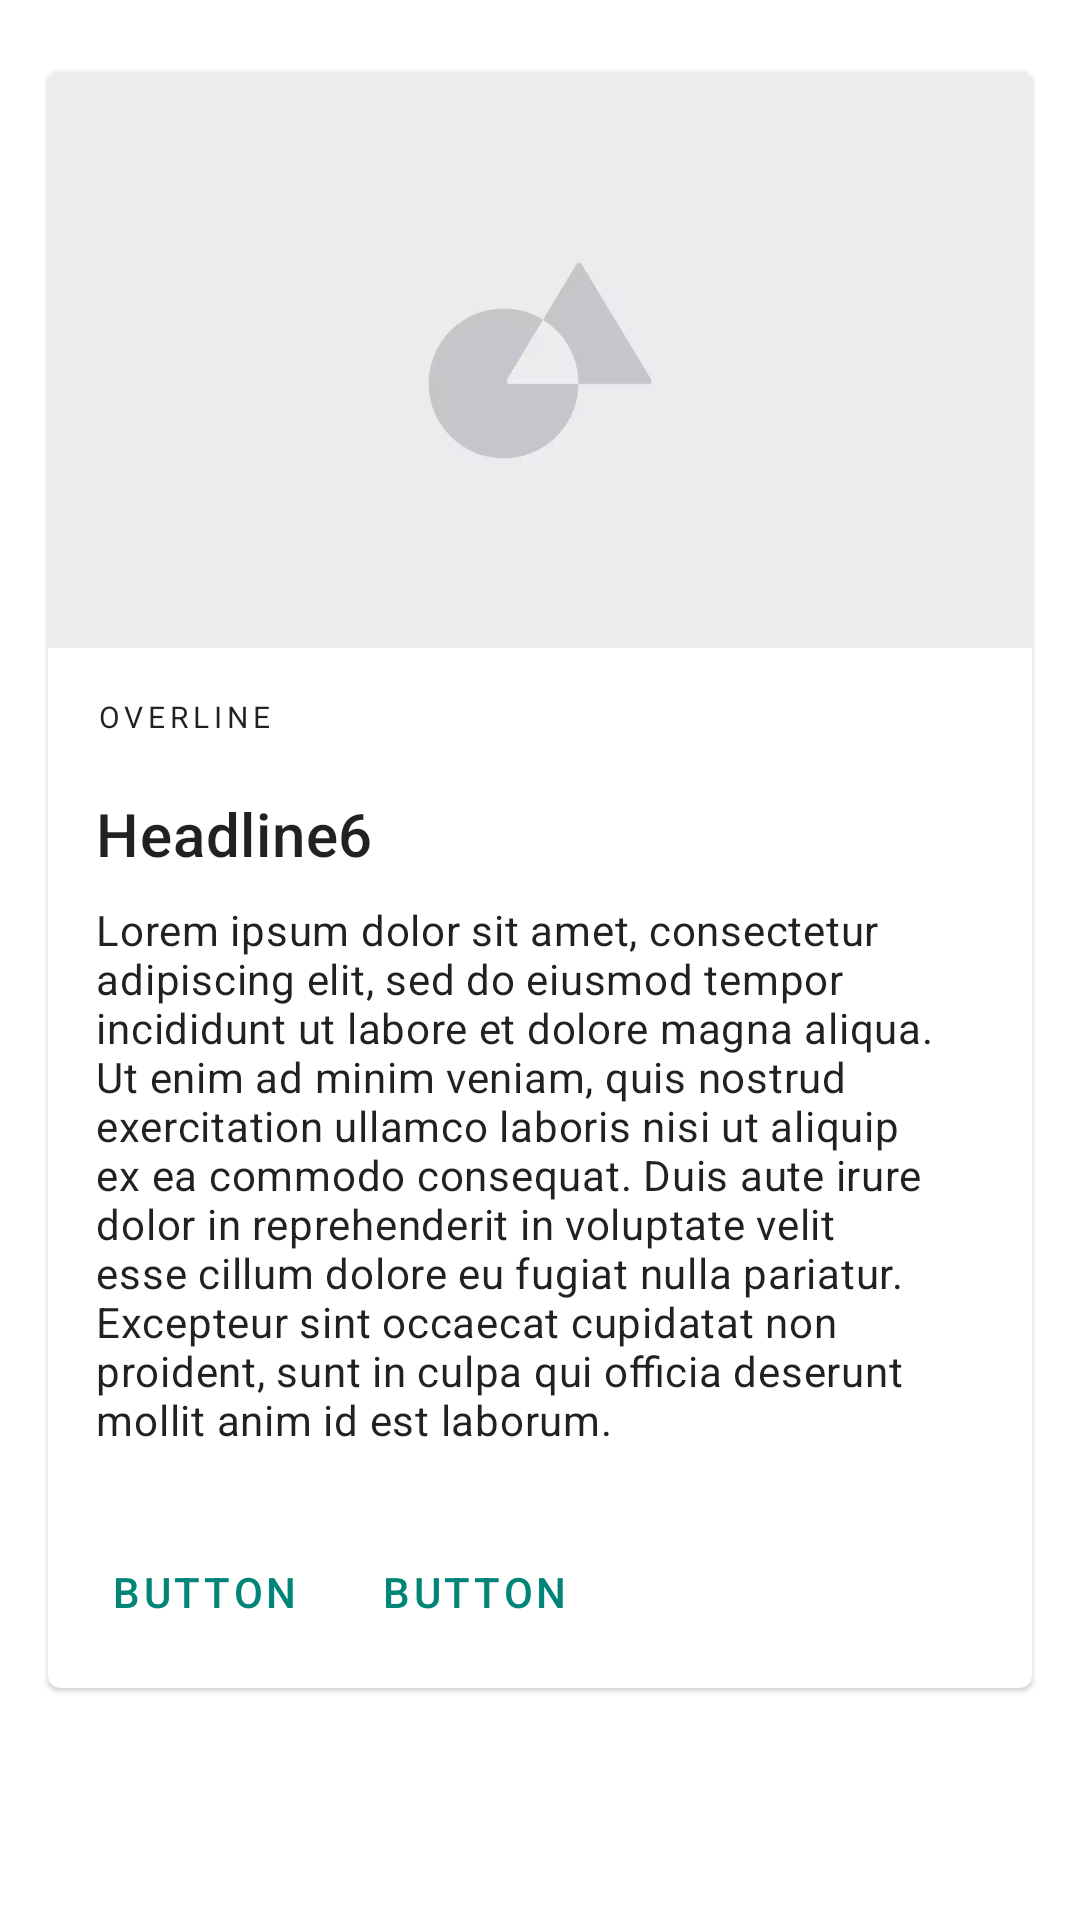

Reconstruct the res/layout file that produces this screen, plus the resources it refers to.
<!-- AndroidManifest.xml: application theme AppTheme -->
<!-- res/layout/component_cards.xml -->
<?xml version="1.0" encoding="utf-8"?>
<androidx.constraintlayout.widget.ConstraintLayout xmlns:android="http://schemas.android.com/apk/res/android"
    xmlns:app="http://schemas.android.com/apk/res-auto"
    android:layout_width="match_parent"
    android:layout_height="wrap_content"
    android:clipToPadding="false"
    android:paddingStart="@dimen/keyline_4"
    android:paddingTop="@dimen/keyline_5"
    android:paddingEnd="@dimen/keyline_4"
    android:paddingBottom="@dimen/keyline_5">

    <com.google.android.material.card.MaterialCardView
        android:id="@+id/card"
        android:layout_width="match_parent"
        android:layout_height="wrap_content"
        app:layout_constraintStart_toStartOf="parent"
        app:layout_constraintTop_toTopOf="parent">

        <androidx.constraintlayout.widget.ConstraintLayout
            android:layout_width="match_parent"
            android:layout_height="wrap_content">

            <ImageView
                android:id="@+id/card_header"
                android:layout_width="match_parent"
                android:layout_height="192dp"
                android:scaleType="centerCrop"
                app:layout_constraintEnd_toEndOf="parent"
                app:layout_constraintStart_toStartOf="parent"
                app:layout_constraintTop_toTopOf="parent"
                app:srcCompat="@drawable/sample_image"
                app:tint="?colorSurface"
                app:tintMode="multiply" />

            <TextView
                android:id="@+id/card_overline"
                android:layout_width="wrap_content"
                android:layout_height="wrap_content"
                android:layout_marginStart="@dimen/keyline_4"
                android:layout_marginTop="@dimen/keyline_4"
                android:text="Overline"
                android:textAppearance="?textAppearanceOverline"
                app:layout_constraintStart_toStartOf="parent"
                app:layout_constraintTop_toBottomOf="@+id/card_header" />

            <TextView
                android:id="@+id/card_title"
                android:layout_width="wrap_content"
                android:layout_height="wrap_content"
                android:layout_marginStart="@dimen/keyline_4"
                android:firstBaselineToTopHeight="40dp"
                android:text="Headline6"
                android:textAppearance="?textAppearanceHeadline6"
                app:layout_constraintStart_toStartOf="parent"
                app:layout_constraintTop_toBottomOf="@+id/card_overline" />

            <TextView
                android:id="@+id/card_body"
                android:layout_width="match_parent"
                android:layout_height="wrap_content"
                android:layout_marginStart="@dimen/keyline_4"
                android:layout_marginEnd="@dimen/keyline_5"
                android:firstBaselineToTopHeight="@dimen/keyline_5"
                android:text="@string/lorem_ipsum"
                android:textAppearance="?textAppearanceBody2"
                app:layout_constraintEnd_toEndOf="parent"
                app:layout_constraintStart_toStartOf="parent"
                app:layout_constraintTop_toBottomOf="@id/card_title" />

            <Button
                android:id="@+id/card_button_one"
                style="@style/Widget.MaterialComponents.Button.TextButton"
                android:layout_width="wrap_content"
                android:layout_height="wrap_content"
                android:layout_marginStart="@dimen/keyline_2"
                android:layout_marginTop="@dimen/keyline_5"
                android:layout_marginEnd="@dimen/keyline_0"
                android:layout_marginBottom="@dimen/keyline_2"
                android:text="Button"
                app:layout_constraintBottom_toBottomOf="parent"
                app:layout_constraintStart_toStartOf="parent"
                app:layout_constraintTop_toBottomOf="@id/card_body" />

            <Button
                android:id="@+id/card_button_two"
                style="@style/Widget.MaterialComponents.Button.TextButton"
                android:layout_width="wrap_content"
                android:layout_height="wrap_content"
                android:layout_marginStart="@dimen/keyline_0"
                android:layout_marginTop="@dimen/keyline_5"
                android:layout_marginEnd="@dimen/keyline_2"
                android:layout_marginBottom="@dimen/keyline_2"
                android:text="Button"
                app:layout_constraintBottom_toBottomOf="parent"
                app:layout_constraintStart_toEndOf="@id/card_button_one"
                app:layout_constraintTop_toBottomOf="@id/card_body" />

        </androidx.constraintlayout.widget.ConstraintLayout>

    </com.google.android.material.card.MaterialCardView>

</androidx.constraintlayout.widget.ConstraintLayout>
<!-- resources referenced by this layout -->
<resources>
  <dimen name="keyline_0">2dp</dimen>
  <dimen name="keyline_2">8dp</dimen>
  <dimen name="keyline_4">16dp</dimen>
  <dimen name="keyline_5">24dp</dimen>
  <!-- drawable sample_image: webp bitmap (drawable, 3348 bytes) -->
  <string name="lorem_ipsum">Lorem ipsum dolor sit amet, consectetur adipiscing elit, sed do eiusmod tempor incididunt ut labore et dolore magna aliqua. Ut enim ad minim veniam, quis nostrud exercitation ullamco laboris nisi ut aliquip ex ea commodo consequat. Duis aute irure dolor in reprehenderit in voluptate velit esse cillum dolore eu fugiat nulla pariatur. Excepteur sint occaecat cupidatat non proident, sunt in culpa qui officia deserunt mollit anim id est laborum.</string>
  <style name="AppTheme" parent="Theme.MaterialComponents.DayNight.NoActionBar">
          <item name="colorPrimary">@color/colorPrimary</item>
          <item name="colorPrimaryVariant">@color/colorPrimaryVariant</item>
          <item name="colorOnPrimary">@color/colorOnPrimary</item>
          <item name="colorSecondary">@color/colorSecondary</item>
          <item name="colorSecondaryVariant">@color/colorSecondaryVariant</item>
          <item name="colorOnSecondary">@color/colorOnSecondary</item>
          <item name="android:statusBarColor">@color/colorPrimaryVariant</item>
      </style>
  <color name="colorPrimary">#008577</color>
  <color name="colorPrimaryVariant">#00574B</color>
  <color name="colorOnPrimary">#FFFFFF</color>
  <color name="colorSecondary">#D81B60</color>
  <color name="colorSecondaryVariant">#A00037</color>
  <color name="colorOnSecondary">#FFFFFF</color>
</resources>
